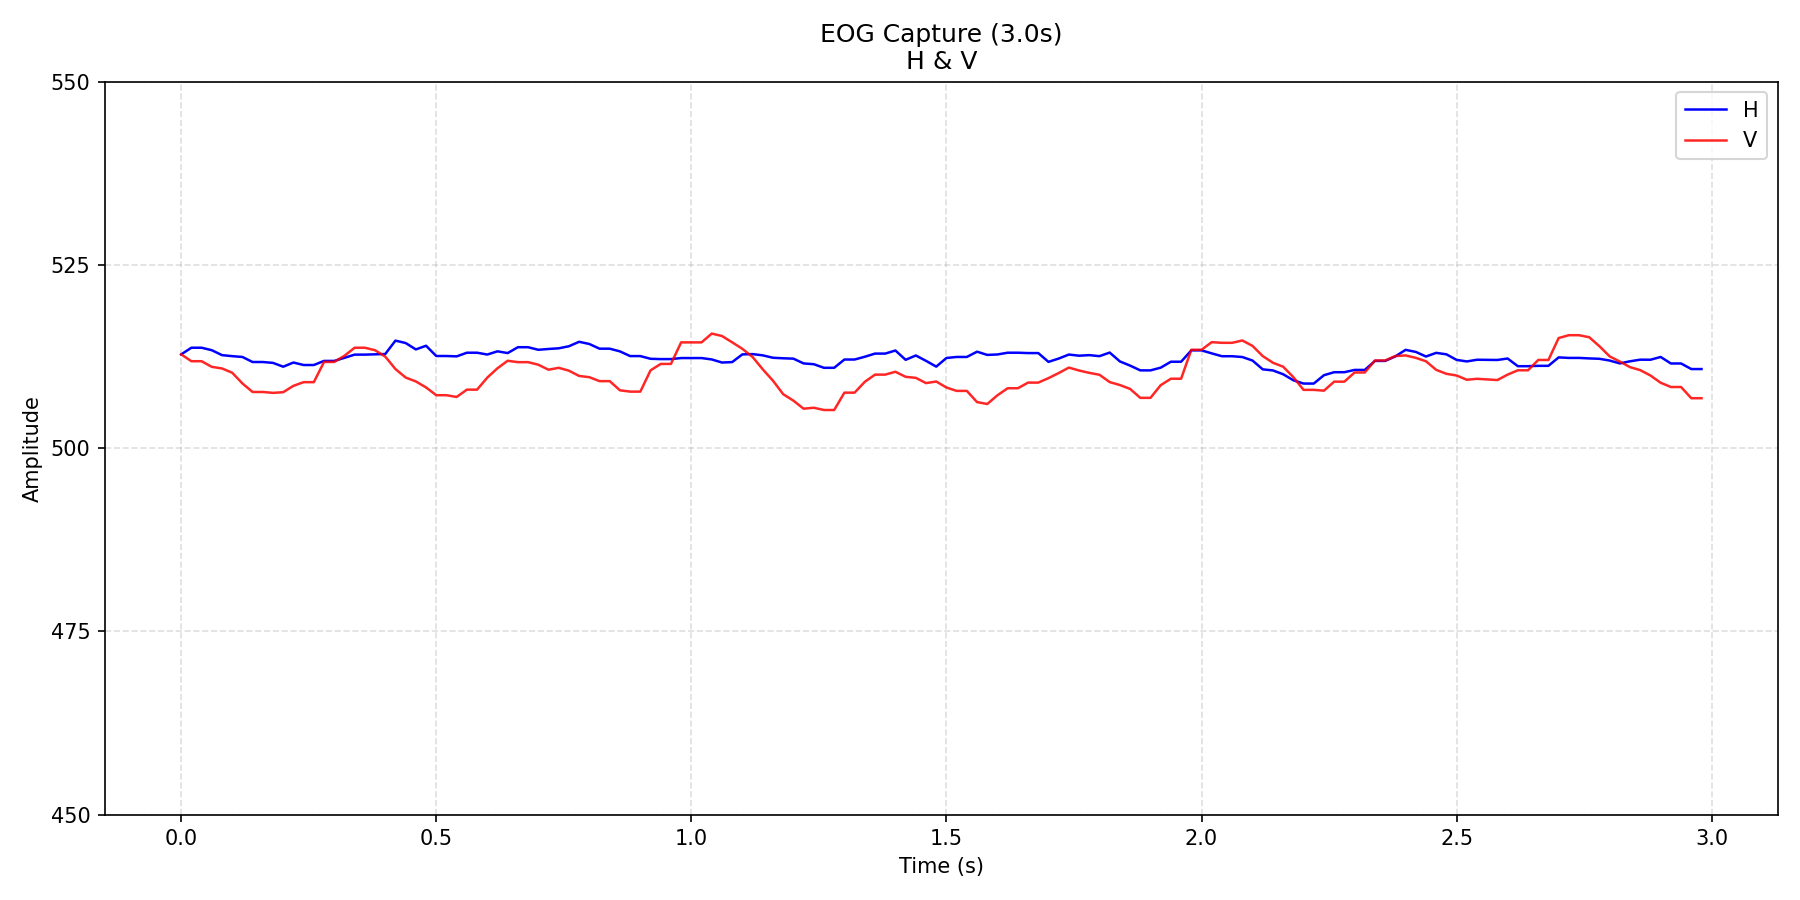

Data behind this chart, as committed beside it:
time_s, H, V
0.0, 512.8, 512.8
0.02, 513.7, 511.9
0.04, 513.7, 511.9
0.06, 513.4, 511.1
0.08, 512.7, 510.9
0.1, 512.6, 510.3
0.12, 512.5, 508.8
0.14, 511.8, 507.7
0.16, 511.8, 507.7
0.18, 511.6, 507.6
0.2, 511.1, 507.6
0.22, 511.7, 508.5
0.24, 511.4, 509
0.26, 511.4, 509
0.28, 511.9, 511.8
0.3, 511.9, 511.8
0.32, 512.3, 512.6
0.34, 512.8, 513.7
0.36, 512.8, 513.7
0.38, 512.8, 513.4
0.4, 512.9, 512.5
0.42, 514.7, 510.8
0.44, 514.4, 509.6
0.46, 513.5, 509.1
0.48, 514, 508.3
0.5, 512.6, 507.2
0.52, 512.6, 507.2
0.54, 512.5, 507
0.56, 513, 508
0.58, 513, 508
0.6, 512.8, 509.6
0.62, 513.2, 510.9
0.64, 513, 511.9
0.66, 513.8, 511.7
0.68, 513.8, 511.7
0.7, 513.4, 511.4
0.72, 513.5, 510.7
0.74, 513.6, 511
0.76, 513.9, 510.6
0.78, 514.5, 509.9
0.8, 514.2, 509.7
0.82, 513.6, 509.1
0.84, 513.6, 509.1
0.86, 513.2, 507.9
0.88, 512.6, 507.7
0.9, 512.6, 507.7
0.92, 512.2, 510.6
0.94, 512.2, 511.5
0.96, 512.2, 511.5
0.98, 512.3, 514.4
1, 512.3, 514.4
1.02, 512.3, 514.4
1.04, 512.1, 515.6
1.06, 511.7, 515.3
1.08, 511.8, 514.5
1.1, 512.8, 513.6
1.12, 512.8, 512.5
1.14, 512.7, 510.8
1.16, 512.3, 509.2
1.18, 512.3, 507.4
... 90 more rows
